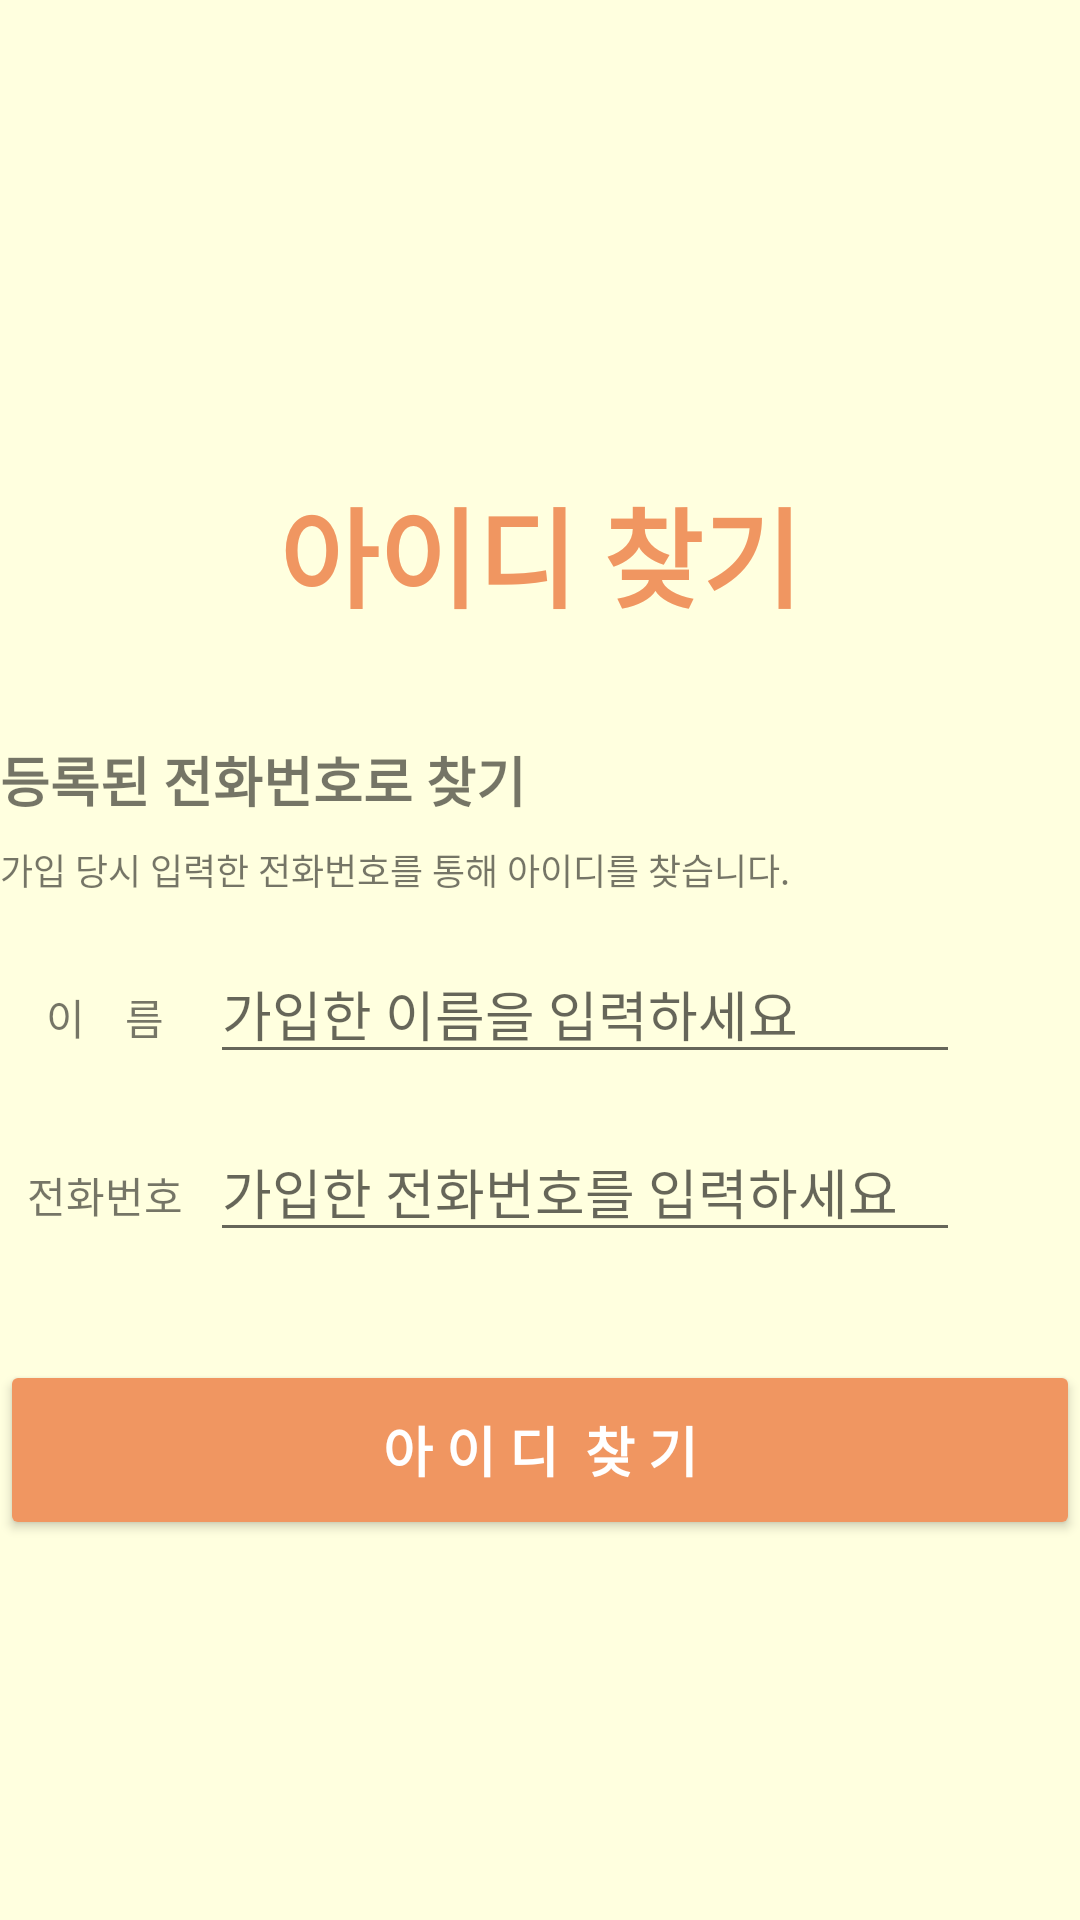

Layout XML and referenced resources for this Android screen:
<!-- AndroidManifest.xml: application theme AppTheme -->
<!-- res/layout/frag_searchid.xml -->
<?xml version="1.0" encoding="utf-8"?>
<LinearLayout xmlns:android="http://schemas.android.com/apk/res/android"
    xmlns:app="http://schemas.android.com/apk/res-auto"
    xmlns:tools="http://schemas.android.com/tools"
    android:layout_width="match_parent"
    android:layout_height="match_parent"
    android:background="#FFFFDF"
    android:orientation="vertical">

    <TextView
        android:id="@+id/textView12"
        android:layout_width="wrap_content"
        android:layout_height="wrap_content"
        android:layout_gravity="center"
        android:layout_marginTop="158dp"
        android:text="아이디 찾기"
        android:textColor="#F09661"
        android:textSize="36sp"
        android:textStyle="bold" />

    <LinearLayout
        android:layout_width="360dp"
        android:layout_height="wrap_content"
        android:layout_gravity="center"
        android:layout_marginTop="36dp"
        android:orientation="vertical">

        <TextView
            android:id="@+id/textView27"
            android:layout_width="wrap_content"
            android:layout_height="wrap_content"
            android:text="등록된 전화번호로 찾기"
            android:textSize="18sp"
            android:textStyle="bold" />

        <TextView
            android:id="@+id/textView28"
            android:layout_width="wrap_content"
            android:layout_height="wrap_content"
            android:layout_marginTop="8dp"
            android:text="가입 당시 입력한 전화번호를 통해 아이디를 찾습니다."
            android:textSize="12sp" />
    </LinearLayout>

    <LinearLayout
        android:layout_width="360dp"
        android:layout_height="wrap_content"
        android:layout_gravity="center"
        android:layout_marginTop="16dp"
        android:orientation="horizontal">

        <TextView
            android:id="@+id/textView18"
            android:layout_width="70dp"
            android:layout_height="wrap_content"
            android:text="이    름"
            android:textAlignment="center"
            android:textSize="14sp" />

        <EditText
            android:id="@+id/sid_name"
            android:layout_width="250dp"
            android:layout_height="wrap_content"
            android:ems="10"
            android:hint="가입한 이름을 입력하세요"
            android:inputType="textPersonName" />
    </LinearLayout>

    <LinearLayout
        android:layout_width="360dp"
        android:layout_height="wrap_content"
        android:layout_gravity="center"
        android:layout_marginTop="16dp"
        android:orientation="horizontal">

        <TextView
            android:id="@+id/textView19"
            android:layout_width="70dp"
            android:layout_height="wrap_content"
            android:text="전화번호"
            android:textAlignment="center"
            android:textSize="14sp" />

        <EditText
            android:id="@+id/sid_num"
            android:layout_width="250dp"
            android:layout_height="wrap_content"
            android:ems="10"
            android:hint="가입한 전화번호를 입력하세요"
            android:inputType="number" />
    </LinearLayout>

    <Button
        android:id="@+id/Searchid_btn"
        android:layout_width="360dp"
        android:layout_height="60dp"
        android:layout_gravity="center"
        android:layout_marginTop="36dp"
        android:backgroundTint="#F09661"
        android:text="아 이 디  찾 기"
        android:textColor="#FFFFFF"
        android:textSize="18sp"
        android:textStyle="bold" />

</LinearLayout>
<!-- resources referenced by this layout -->
<resources>
  <style name="AppTheme" parent="Theme.AppCompat.Light.DarkActionBar">
          
          <item name="colorPrimary">@color/colorPrimary</item>
          <item name="colorPrimaryDark">@color/colorPrimaryDark</item>
          <item name="colorAccent">@color/colorAccent</item>
  
          
          <item name="windowActionBar">false</item>
          <item name="windowNoTitle">true</item>
      </style>
  <color name="colorPrimary">#008577</color>
  <color name="colorPrimaryDark">#F09661</color>
  <color name="colorAccent">#F09661 </color>
</resources>
